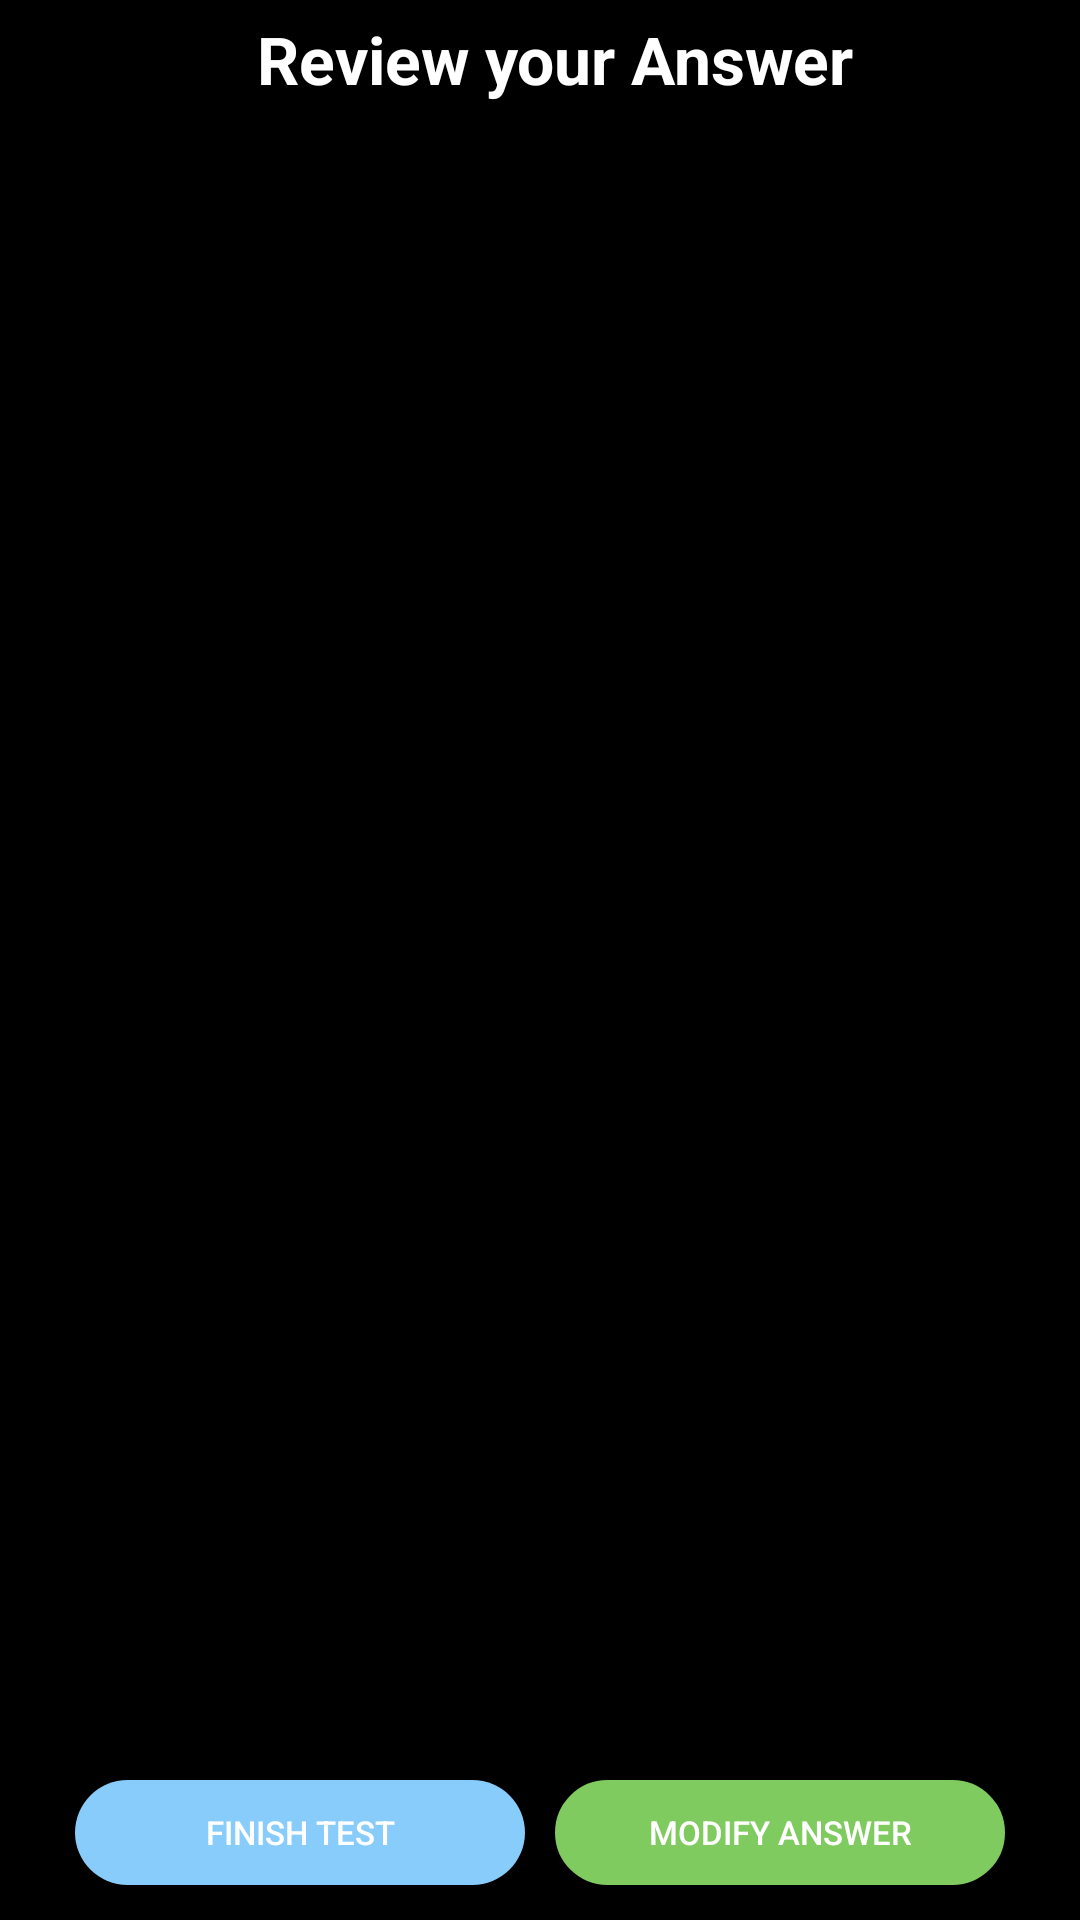

Produce the Android XML layout that renders to this screen, including the resource entries it uses.
<!-- AndroidManifest.xml: activity theme AppTheme.NoActionBar -->
<!-- res/layout/activity_answer_review.xml -->
<?xml version="1.0" encoding="utf-8"?>
<RelativeLayout xmlns:android="http://schemas.android.com/apk/res/android"
    xmlns:app="http://schemas.android.com/apk/res-auto"
    xmlns:tools="http://schemas.android.com/tools"
    android:layout_width="match_parent"
    android:background="@color/colorPrimary"
    android:layout_height="match_parent"
    tools:context=".activity.AnswerReviewActivity">


    <TextView
        android:layout_width="match_parent"
        android:layout_height="wrap_content"
        android:text="Review your Answer"
        android:textStyle="bold"
        android:textColor="@color/white"
        android:id="@+id/text2"
        android:layout_marginTop="5dp"
        android:gravity="center"
        android:layout_marginLeft="10dp"
        android:textSize="22dp"/>

    <LinearLayout
        android:layout_width="match_parent"
        android:layout_below="@+id/text2"

        android:layout_height="match_parent"
        android:layout_above="@+id/relativelayout2"

        android:orientation="vertical"
        android:gravity="center">
    <androidx.recyclerview.widget.RecyclerView
        android:layout_width="match_parent"
        android:layout_marginTop="15dp"
        android:layout_marginBottom="5dp"
        android:layout_marginLeft="5dp"
        android:layout_marginRight="5dp"
        android:layout_height="wrap_content"
        android:id="@+id/recyclerViewAnswers"/>

    </LinearLayout>
    <LinearLayout
        android:layout_width="match_parent"
        android:id="@+id/relativelayout2"
        android:layout_alignParentBottom="true"
        android:layout_marginLeft="25dp"
        android:weightSum="2"
        android:layout_marginBottom="5dp"
        android:layout_marginRight="25dp"
        android:layout_height="wrap_content">

        <Button
            android:id="@+id/btsubmit"
            android:layout_width="0dp"
            android:layout_weight="1"
            android:layout_height="35dp"
            android:textSize="11dp"
            android:text="Finish Test"
            android:textAllCaps="true"
            android:layout_marginBottom="5dp"
            android:textColor="#ffffff"
            android:layout_marginRight="10dp"
            android:background="@drawable/circle3"
            android:layout_gravity="center"
            android:layout_marginTop="2dp"/>


        <Button
            android:id="@+id/btEdit"
            android:layout_width="0dp"
            android:layout_weight="1"
            android:layout_height="35dp"
            android:textSize="11dp"
            android:text="Modify Answer"
            android:textAllCaps="true"
            android:layout_alignParentRight="true"
            android:textColor="#ffffff"
            android:background="@drawable/buttons2"
            android:layout_marginBottom="5dp"
            android:layout_gravity="center"

            android:layout_marginTop="2dp"/>

    </LinearLayout>

    <ProgressBar
        android:id="@+id/progressBar"
        android:layout_width="wrap_content"
        android:layout_height="wrap_content"
        android:minHeight="50dp"
        android:visibility="gone"
        android:minWidth="50dp"
        android:layout_centerVertical="true"
        android:layout_centerHorizontal="true" />

</RelativeLayout>
<!-- resources referenced by this layout -->
<resources>
  <color name="colorPrimary">#000000</color>
  <color name="white">#ffffff</color>
  <!-- drawable buttons2 (drawable) -->
  <?xml version="1.0" encoding="utf-8"?>
  <selector xmlns:android="http://schemas.android.com/apk/res/android"
      >
      <item android:state_pressed="true" >
          <shape>
              <solid
                  android:color="#80cb60" />
              <stroke
                  android:width="1dp"
                  android:color="#80cb60" />
              <corners
                  android:radius="12dp" />
              <padding
                  android:left="10dp"
                  android:top="10dp"
                  android:right="10dp"
                  android:bottom="10dp" />
          </shape>
      </item>
      <item>
          <shape>
              <gradient
                  android:startColor="#80cb60"
                  android:endColor="#80cb60"
                  android:angle="270" />
              <stroke
                  android:width="3dp"
                  android:color="#80cb60" />
              <corners
                  android:radius="70dp" />
              <padding
                  android:left="10dp"
                  android:top="10dp"
                  android:right="10dp"
                  android:bottom="10dp" />
          </shape>
      </item>
  
  
  </selector>
  <!-- drawable circle3 (drawable) -->
  <?xml version="1.0" encoding="utf-8"?>
  <shape xmlns:android="http://schemas.android.com/apk/res/android">
  
  
     
      <corners
          android:bottomLeftRadius="30dp"
          android:bottomRightRadius="30dp"
          android:topLeftRadius="30dp"
          android:topRightRadius="30dp" />
  
      <solid android:color="#88ccfc"/>
      <size
          android:height="60dp"
          android:width="60dp" />
      80cb60
  </shape>
  <style name="AppTheme.NoActionBar">
          <item name="windowActionBar">false</item>
          <item name="windowNoTitle">true</item>
      </style>
</resources>
